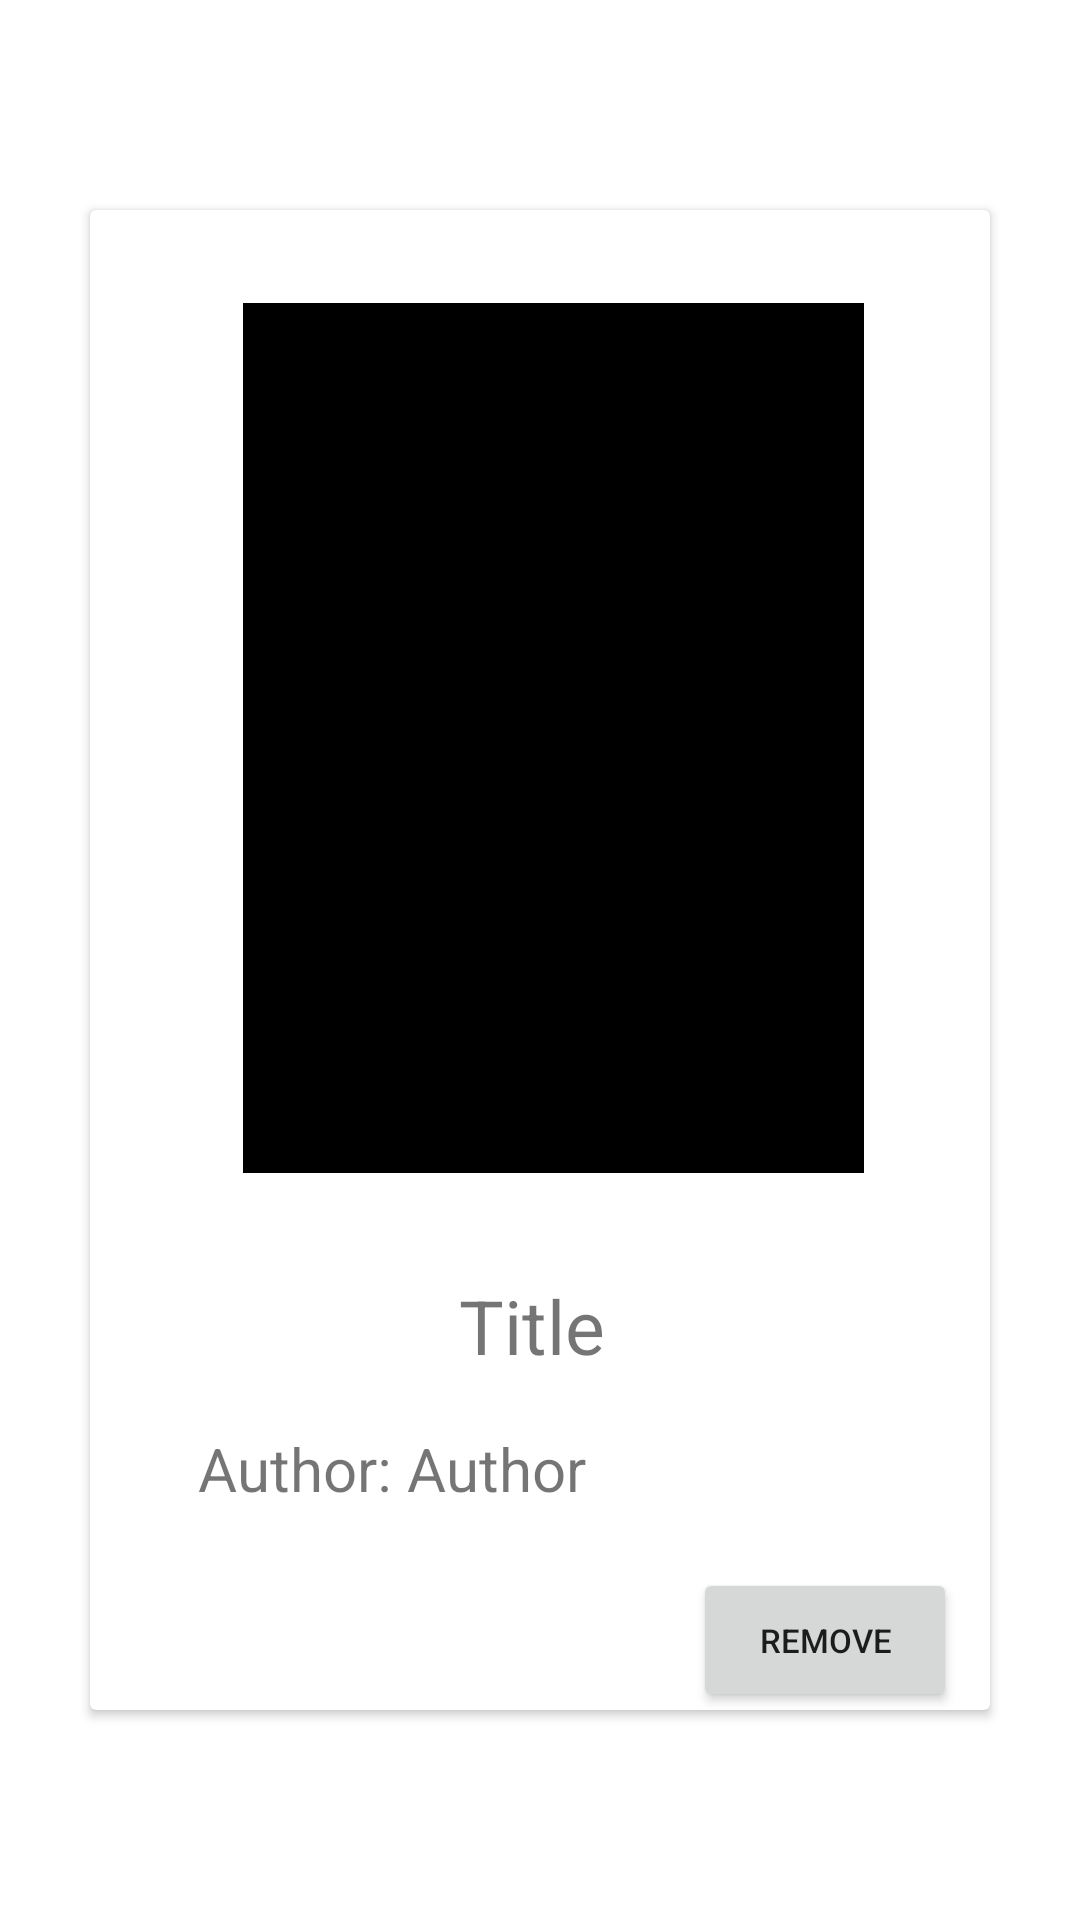

Write the Android layout XML for this screen, with the resource values it uses.
<!-- AndroidManifest.xml: application theme Theme.NovelSocial -->
<!-- res/layout/library_item.xml -->
<?xml version="1.0" encoding="utf-8"?>
<LinearLayout xmlns:android="http://schemas.android.com/apk/res/android"
    xmlns:app="http://schemas.android.com/apk/res-auto"
    android:layout_width="match_parent"
    android:layout_height="match_parent"
    android:orientation="horizontal">

    <androidx.constraintlayout.widget.ConstraintLayout
        android:layout_width="match_parent"
        android:layout_height="match_parent">

        <androidx.cardview.widget.CardView
            android:layout_width="300dp"
            android:layout_height="500dp"
            app:layout_constraintBottom_toBottomOf="parent"
            app:layout_constraintEnd_toEndOf="parent"
            app:layout_constraintStart_toStartOf="parent"
            app:layout_constraintTop_toTopOf="parent">

            <RelativeLayout
                android:layout_width="match_parent"
                android:layout_height="match_parent">

                <ImageView
                    android:id="@+id/iv_library_book_cover"
                    android:layout_width="207dp"
                    android:layout_height="290dp"
                    android:layout_alignParentStart="true"
                    android:layout_alignParentTop="true"
                    android:layout_alignParentEnd="true"
                    android:layout_marginStart="51dp"
                    android:layout_marginTop="31dp"
                    android:layout_marginEnd="42dp"
                    android:background="#000000" />

                <TextView
                    android:id="@+id/tv_library_book_title"
                    android:layout_width="wrap_content"
                    android:layout_height="wrap_content"
                    android:layout_alignBottom="@+id/iv_library_book_cover"
                    android:layout_alignParentStart="true"
                    android:layout_alignParentEnd="true"
                    android:layout_marginStart="10dp"
                    android:layout_marginEnd="15dp"
                    android:layout_marginBottom="-68dp"
                    android:text="Title"
                    android:textAlignment="center"
                    android:textSize="25sp" />

                <LinearLayout
                    android:layout_width="228dp"
                    android:layout_height="47dp"
                    android:layout_alignParentStart="true"
                    android:layout_alignParentEnd="true"
                    android:layout_alignParentBottom="true"
                    android:layout_marginStart="36dp"
                    android:layout_marginEnd="35dp"
                    android:layout_marginBottom="47dp">

                    <TextView
                        android:id="@+id/tv_library_author"
                        android:layout_width="wrap_content"
                        android:layout_height="wrap_content"
                        android:text="Author: "
                        android:textSize="20sp" />

                    <TextView
                        android:id="@+id/tv_library_author_name"
                        android:layout_width="wrap_content"
                        android:layout_height="wrap_content"
                        android:text="Author"
                        android:textSize="20sp" />
                </LinearLayout>

                <Button
                    android:id="@+id/bt_remove_from_library"
                    android:layout_width="wrap_content"
                    android:layout_height="wrap_content"
                    android:layout_alignParentEnd="true"
                    android:layout_alignParentBottom="true"
                    android:layout_marginEnd="11dp"
                    android:layout_marginBottom="-1dp"
                    android:text="Remove"
                    android:textSize="11sp" />

            </RelativeLayout>

        </androidx.cardview.widget.CardView>

    </androidx.constraintlayout.widget.ConstraintLayout>
</LinearLayout>
<!-- resources referenced by this layout -->
<resources>
  <style name="Theme.NovelSocial" parent="Theme.MaterialComponents.DayNight.DarkActionBar">
          
          <item name="colorPrimary">#40332F</item>
          <item name="colorPrimaryVariant">@color/purple_700</item>
          <item name="colorOnPrimary">@color/white</item>
          
          <item name="colorSecondary">@color/teal_200</item>
          <item name="colorSecondaryVariant">@color/teal_700</item>
          <item name="colorOnSecondary">@color/black</item>
          
          <item name="android:statusBarColor" tools:targetApi="l">@color/black</item>
          
      </style>
  <!-- not gathered from this repository: default colours our renderer supplied (Android Studio template values) -->
  <color name="purple_700">#FF3700B3</color>
  <color name="teal_200">#FF03DAC5</color>
  <color name="teal_700">#FF018786</color>
  <color name="black">#FF000000</color>
  <color name="white">#FFFFFFFF</color>
</resources>
